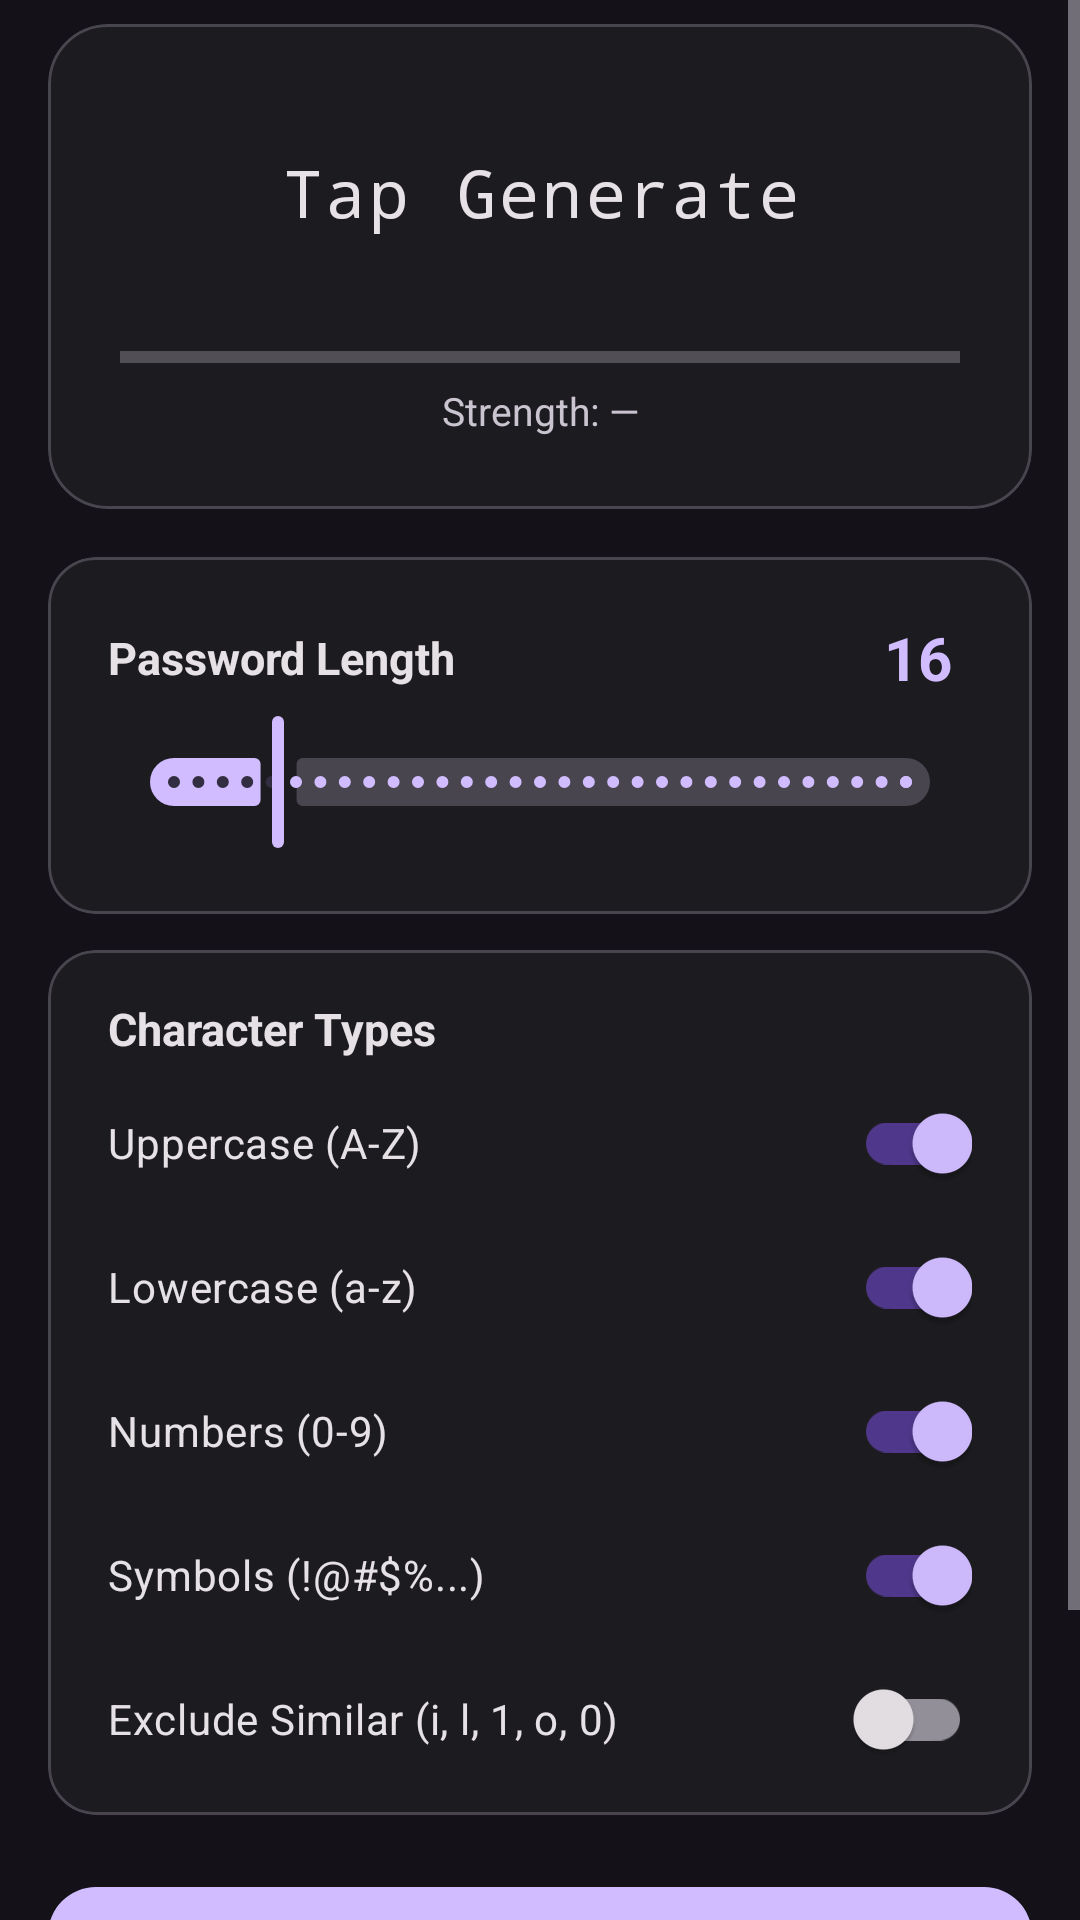

Reconstruct the res/layout file that produces this screen, plus the resources it refers to.
<!-- AndroidManifest.xml: application theme Theme.SecureVault -->
<!-- res/layout/fragment_generator.xml -->
<?xml version="1.0" encoding="utf-8"?>
<ScrollView
    xmlns:android="http://schemas.android.com/apk/res/android"
    xmlns:app="http://schemas.android.com/apk/res-auto"
    android:layout_width="match_parent"
    android:layout_height="match_parent"
    android:background="@color/color_background"
    android:fillViewport="true"
    android:overScrollMode="never">

    <LinearLayout
        android:layout_width="match_parent"
        android:layout_height="wrap_content"
        android:orientation="vertical"
        android:paddingHorizontal="16dp"
        android:paddingTop="8dp"
        android:paddingBottom="24dp">

        
        <com.google.android.material.card.MaterialCardView
            android:layout_width="match_parent"
            android:layout_height="wrap_content"
            android:layout_marginBottom="16dp"
            app:cardBackgroundColor="@color/color_surface"
            app:cardCornerRadius="20dp"
            app:cardElevation="0dp">

            <LinearLayout
                android:layout_width="match_parent"
                android:layout_height="wrap_content"
                android:orientation="vertical"
                android:padding="24dp"
                android:gravity="center">

                <TextView
                    android:id="@+id/tv_generated_password"
                    android:layout_width="match_parent"
                    android:layout_height="64dp"
                    android:gravity="center"
                    android:textColor="@color/color_on_surface"
                    android:fontFamily="monospace"
                    android:letterSpacing="0.05"
                    android:maxLines="2"
                    android:text="Tap Generate"
                    app:autoSizeTextType="uniform"
                    app:autoSizeMinTextSize="12sp"
                    app:autoSizeMaxTextSize="22sp"
                    app:autoSizeStepGranularity="1sp" />

                
                <ProgressBar
                    android:id="@+id/progress_strength"
                    style="?android:attr/progressBarStyleHorizontal"
                    android:layout_width="match_parent"
                    android:layout_height="6dp"
                    android:layout_marginTop="20dp"
                    android:max="100"
                    android:progress="0" />

                <TextView
                    android:id="@+id/tv_strength_label"
                    android:layout_width="match_parent"
                    android:layout_height="wrap_content"
                    android:layout_marginTop="6dp"
                    android:gravity="center"
                    android:textColor="@color/color_on_surface_variant"
                    android:textSize="13sp"
                    android:text="Strength: —" />

            </LinearLayout>

        </com.google.android.material.card.MaterialCardView>

        
        <com.google.android.material.card.MaterialCardView
            android:layout_width="match_parent"
            android:layout_height="wrap_content"
            android:layout_marginBottom="12dp"
            app:cardBackgroundColor="@color/color_surface"
            app:cardCornerRadius="16dp"
            app:cardElevation="0dp">

            <LinearLayout
                android:layout_width="match_parent"
                android:layout_height="wrap_content"
                android:orientation="vertical"
                android:padding="20dp">

                <LinearLayout
                    android:layout_width="match_parent"
                    android:layout_height="wrap_content"
                    android:orientation="horizontal"
                    android:gravity="center_vertical">

                    <TextView
                        android:layout_width="0dp"
                        android:layout_height="wrap_content"
                        android:layout_weight="1"
                        android:text="Password Length"
                        android:textColor="@color/color_on_surface"
                        android:textSize="15sp"
                        android:textStyle="bold" />

                    <TextView
                        android:id="@+id/tv_length_value"
                        android:layout_width="wrap_content"
                        android:layout_height="wrap_content"
                        android:gravity="center"
                        android:textColor="@color/color_primary"
                        android:textSize="20sp"
                        android:textStyle="bold"
                        android:minWidth="36dp"
                        android:text="16" />

                </LinearLayout>

                <com.google.android.material.slider.Slider
                    android:id="@+id/slider_length"
                    android:layout_width="match_parent"
                    android:layout_height="wrap_content"
                    android:layout_marginTop="4dp"
                    android:valueFrom="8"
                    android:valueTo="64"
                    android:value="16"
                    android:stepSize="1"
                    app:trackColorActive="@color/color_primary"
                    app:trackColorInactive="@color/color_surface_variant"
                    app:thumbColor="@color/color_primary"
                    app:haloColor="#40D0BCFF" />

            </LinearLayout>

        </com.google.android.material.card.MaterialCardView>

        
        <com.google.android.material.card.MaterialCardView
            android:layout_width="match_parent"
            android:layout_height="wrap_content"
            android:layout_marginBottom="20dp"
            app:cardBackgroundColor="@color/color_surface"
            app:cardCornerRadius="16dp"
            app:cardElevation="0dp">

            <LinearLayout
                android:layout_width="match_parent"
                android:layout_height="wrap_content"
                android:orientation="vertical"
                android:paddingHorizontal="20dp"
                android:paddingTop="16dp"
                android:paddingBottom="8dp">

                <TextView
                    android:layout_width="wrap_content"
                    android:layout_height="wrap_content"
                    android:layout_marginBottom="4dp"
                    android:text="Character Types"
                    android:textColor="@color/color_on_surface"
                    android:textSize="15sp"
                    android:textStyle="bold" />

                <com.google.android.material.switchmaterial.SwitchMaterial
                    android:id="@+id/switch_uppercase"
                    android:layout_width="match_parent"
                    android:layout_height="48dp"
                    android:text="Uppercase (A-Z)"
                    android:textColor="@color/color_on_surface"
                    android:textSize="14sp"
                    android:checked="true" />

                <com.google.android.material.switchmaterial.SwitchMaterial
                    android:id="@+id/switch_lowercase"
                    android:layout_width="match_parent"
                    android:layout_height="48dp"
                    android:text="Lowercase (a-z)"
                    android:textColor="@color/color_on_surface"
                    android:textSize="14sp"
                    android:checked="true" />

                <com.google.android.material.switchmaterial.SwitchMaterial
                    android:id="@+id/switch_numbers"
                    android:layout_width="match_parent"
                    android:layout_height="48dp"
                    android:text="Numbers (0-9)"
                    android:textColor="@color/color_on_surface"
                    android:textSize="14sp"
                    android:checked="true" />

                <com.google.android.material.switchmaterial.SwitchMaterial
                    android:id="@+id/switch_symbols"
                    android:layout_width="match_parent"
                    android:layout_height="48dp"
                    android:text="Symbols (!@#$%...)"
                    android:textColor="@color/color_on_surface"
                    android:textSize="14sp"
                    android:checked="true" />

                <com.google.android.material.switchmaterial.SwitchMaterial
                    android:id="@+id/switch_exclude_similar"
                    android:layout_width="match_parent"
                    android:layout_height="48dp"
                    android:text="Exclude Similar (i, l, 1, o, 0)"
                    android:textColor="@color/color_on_surface"
                    android:textSize="14sp"
                    android:checked="false" />

            </LinearLayout>

        </com.google.android.material.card.MaterialCardView>

        

        <com.google.android.material.button.MaterialButton
            android:id="@+id/btn_generate"
            android:layout_width="match_parent"
            android:layout_height="56dp"
            android:text="Generate Password"
            android:textColor="@color/color_on_primary"
            android:textSize="15sp"
            android:textStyle="bold"
            app:backgroundTint="@color/color_primary"
            app:cornerRadius="16dp"
            app:icon="@drawable/ic_key"
            app:iconTint="@color/color_on_primary"
            app:iconSize="20dp"
            app:iconGravity="textStart"
            app:iconPadding="8dp" />

        <com.google.android.material.button.MaterialButton
            android:id="@+id/btn_copy"
            android:layout_width="match_parent"
            android:layout_height="48dp"
            android:layout_marginTop="10dp"
            android:text="Copy to Clipboard"
            android:textColor="@color/color_primary"
            android:textSize="14sp"
            style="@style/Widget.Material3.Button.OutlinedButton"
            app:strokeColor="@color/color_surface_variant"
            app:strokeWidth="1dp"
            app:cornerRadius="14dp"
            app:icon="@drawable/ic_copy"
            app:iconTint="@color/color_primary"
            app:iconSize="18dp"
            app:iconGravity="textStart"
            app:iconPadding="8dp" />

    </LinearLayout>

</ScrollView>
<!-- resources referenced by this layout -->
<resources>
  <color name="color_background">#141218</color>
  <color name="color_on_primary">#381E72</color>
  <color name="color_on_surface">#E6E1E5</color>
  <color name="color_on_surface_variant">#CAC4D0</color>
  <color name="color_primary">#D0BCFF</color>
  <color name="color_surface">#1C1B1F</color>
  <color name="color_surface_variant">#49454F</color>
  <style name="Theme.SecureVault" parent="Theme.Material3.Dark.NoActionBar">
  
          
          <item name="colorPrimary">@color/color_primary</item>
          <item name="colorOnPrimary">@color/color_on_primary</item>
          <item name="colorPrimaryContainer">#4F378B</item>
          <item name="colorOnPrimaryContainer">#EADDFF</item>
  
          
          <item name="colorSecondary">@color/color_secondary</item>
          <item name="colorOnSecondary">#332D41</item>
          <item name="colorSecondaryContainer">#332D41</item>
          <item name="colorOnSecondaryContainer">#E8DEF8</item>
  
          
          <item name="colorSurface">@color/color_surface</item>
          <item name="colorOnSurface">@color/color_on_surface</item>
          <item name="colorSurfaceVariant">@color/color_surface_variant</item>
          <item name="colorOnSurfaceVariant">@color/color_on_surface_variant</item>
  
          
          <item name="android:colorBackground">@color/color_background</item>
          <item name="colorOnBackground">@color/color_on_surface</item>
  
          
          <item name="colorError">@color/color_error</item>
          <item name="colorOnError">#601410</item>
  
          
          <item name="android:statusBarColor">@color/color_background</item>
          <item name="android:navigationBarColor">@color/color_background</item>
          <item name="android:windowLightStatusBar">false</item>
  
          
          <item name="textInputStyle">@style/Widget.Material3.TextInputLayout.OutlinedBox</item>
      </style>
  <color name="color_secondary">#CCC2DC</color>
  <color name="color_error">#F2B8B5</color>
</resources>
